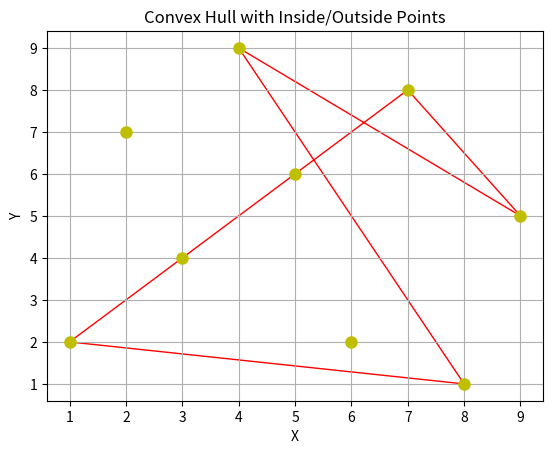

This figure's Python source:
import matplotlib.pyplot as plt

def cross_product(p0, pi, q):
    A = [pi[0] - p0[0], pi[1] - p0[1]]
    B = [q[0] - p0[0], q[1] - p0[1]]
    return A[0]*B[1] - B[0]*A[1]

def stangaSauDreapta(xp, yp, xq, yq, xr, yr):
    det = xq * yr + xr * yp + xp * yq - xq * yp - xr * yq - xp * yr
    return det

def rezolva(punct_test):
    xp, yp = convex_points[-1]
    xq, yq = convex_points[0]
    xr, yr = punct_test

    if stangaSauDreapta(xp, yp, xq, yq, xr, yr) == 0:
        return "BOUNDARY"
    if stangaSauDreapta(xp, yp, xq, yq, xr, yr) < 0:
        return "OUTSIDE"
    
    for i in range(len(convex_points) - 1):
        xp, yp = convex_points[i]
        xq, yq = convex_points[i + 1]
        xr, yr = punct_test

        if stangaSauDreapta(xp, yp, xq, yq, xr, yr) == 0:
            return "BOUNDARY"
        if stangaSauDreapta(xp, yp, xq, yq, xr, yr) < 0:
            return "OUTSIDE"
    
    return "INSIDE"

# Sample points
points = [(1, 2), (3, 4), (5, 6), (7, 8), (2, 7), (6, 2), (9, 5), (4, 9), (8, 1)]

# Compute convex hull
convex_points = [(1, 2), (3, 4), (7, 8), (9, 5), (4, 9), (8, 1)]

# Plot convex hull
plt.figure()
convex_hull = plt.Polygon(convex_points, closed=True, edgecolor='r', fill=False)
plt.gca().add_patch(convex_hull)

# Plot points and label them as inside or outside the convex hull
for point in points:
    label = rezolva(point)
    color = 'r' if label == "INSIDE" else 'y'
    plt.plot(point[0], point[1], marker='o', markersize=8, color=color)

plt.xlabel('X')
plt.ylabel('Y')
plt.title('Convex Hull with Inside/Outside Points')
plt.grid(True)
plt.show()
